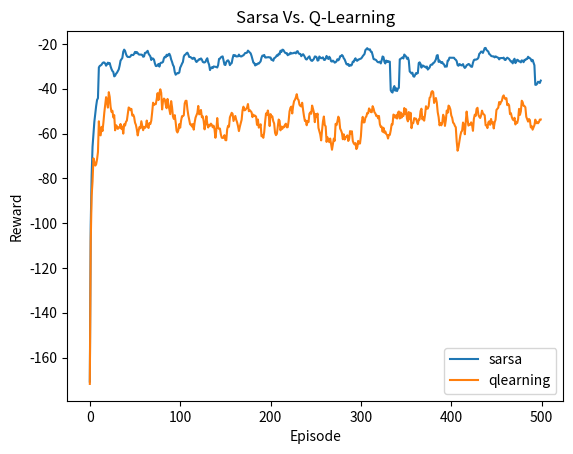

Reproduce this figure in Python.
# -*- coding: utf-8 -*-
"""
-------------------------------------------------
# @Project  :pythonProject
# @File     :my_cliff
# @Date     :2021/10/20 22:48
# [redacted]
# @Software :PyCharm
-------------------------------------------------
"""
import random

import numpy as np
import matplotlib.pyplot as plt


class Cliff:
    def __init__(self, alpha, gamma, eps, num_episode):
        self.alpha = alpha
        self.gamma = gamma
        self.eps = eps
        self.num_episode = num_episode
        self.x_length = 12
        self.y_length = 4
        self.q = np.zeros((self.x_length*self.y_length, 4))
        self.actions = ["up", "right", "down", "left"]  # 四个方向分别是0,1,2,3
        self.rewards = np.zeros((self.x_length * self.y_length, 4))
        self.sum_reward = np.zeros([self.num_episode])
        self.epochs = 20
        for i in range(self.y_length * self.x_length):
            for j in range(4):
                if i == 36:
                    self.rewards[i][1] = -100
                elif 25 <= i <= 34:
                    self.rewards[i][2] = -100
                else:
                    self.rewards[i][j] = -1

    def grid2num(self, x, y):
        n = y*self.x_length + x
        return n

    def move(self, x, y, act):
        goal = 0
        if x == self.x_length - 1 and y == self.y_length-1:
            goal = 1
        if act == 0:
            y = y - 1
        elif act == 1:
            x = x + 1
        elif act == 2:
            y = y + 1
        else:
            x = x - 1

        x = max(0, x)
        x = min(self.x_length-1, x)
        y = max(0, y)
        y = min(self.y_length-1, y)

        if goal == 1:
            return x, y, -1
        if 0 < x < self.x_length-1 and y == 3:
            return 0, 3, -100
        return x, y, -1

    def greedy_eps(self, state):
        ran_int = random.randint(0, 3)
        if random.random() < self.eps:
            act = ran_int
        else:
            q_max = self.q[state][0]
            act = 0
            for i in range(1, 4):
                if self.q[state][i] >= q_max:
                    q_max = self.q[state][i]
                    act = i
        return act

    def greedy_max(self, state):
        q_max = self.q[state][0]
        act = 0
        for i in range(1, 4):
            if self.q[state][i] >= q_max:
                q_max = self.q[state][i]
                act = i
        return act

    def sarsa_policy(self):
        for _ in range(self.epochs):
            for i in range(self.num_episode):
                reward_sum = 0
                x = 0
                y = 3
                state = self.grid2num(x, y)
                act = self.greedy_eps(state)
                while True:
                    x_next, y_next, reward = self.move(x, y, act)
                    state = self.grid2num(x, y)
                    reward_sum += reward
                    state_next = self.grid2num(x_next, y_next)
                    act_next = self.greedy_eps(state_next)
                    self.q[state][act] += self.alpha*(reward + self.gamma*self.q[state_next][act_next] - self.q[state][act])
                    if self.grid2num(x, y) == 47:
                        break
                    x = x_next
                    y = y_next
                    act = act_next
                print("Finish Sarsa episode %d" % (i+1))
                self.sum_reward[i] += reward_sum
        self.sum_reward /= self.epochs
        avg_reward = []
        # 十个reward一组，作图更清晰
        for i in range(9):
            avg_reward.append(np.mean(self.sum_reward[:i + 1]))
        for i in range(10, len(self.sum_reward) + 1):
            avg_reward.append(np.mean(self.sum_reward[i - 10:i]))
        return avg_reward

    def qlearning_policy(self):
        for _ in range(self.epochs):
            for i in range(self.num_episode):
                reward_sum = 0
                x = 0
                y = 3
                while True:
                    state = self.grid2num(x, y)
                    act = self.greedy_eps(state)
                    x_next, y_next, reward = self.move(x, y, act)
                    reward_sum += reward
                    state_next = self.grid2num(x_next, y_next)
                    act_next = self.greedy_max(state_next)
                    self.q[state][act] += self.alpha*(reward + self.gamma*self.q[state_next][act_next] - self.q[state][act])
                    if self.grid2num(x, y) == 47:
                        break
                    x = x_next
                    y = y_next
                print("Finish Qlearning episode %d"%(i+1))
                self.sum_reward[i] += reward_sum
        self.sum_reward /= self.epochs
        avg_reward = []
        # 十个reward一组，作图更清晰
        for i in range(9):
            avg_reward.append(np.mean(self.sum_reward[:i + 1]))
        for i in range(10, len(self.sum_reward) + 1):
            avg_reward.append(np.mean(self.sum_reward[i - 10:i]))
        return avg_reward

    def optimal_way(self):
        # print(self.q)
        for i in range(len(self.q)):
            if i == 47:
                print("G ")
                continue
            act = np.argmax(self.q[i])
            if act == 0:
                print("↑ ", end="")
            elif act == 1:
                print("→ ", end="")
            elif act == 2:
                print("↓ ", end="")
            else:
                print("← ", end="")
            if i % 12 == 11:
                print("")



if __name__ == "__main__":
    c1 = Cliff(alpha=0.5, gamma=1, eps=0.1, num_episode=500)
    c2 = Cliff(alpha=0.5, gamma=1, eps=0.1, num_episode=500)
    q_reward = c1.qlearning_policy()
    sarsa_reward = c2.sarsa_policy()
    plt.plot(range(len(sarsa_reward)), sarsa_reward, label="sarsa")
    plt.plot(range(len(q_reward)), q_reward, label="qlearning")
    plt.xlabel("Episode")
    plt.ylabel("Reward")
    plt.title("Sarsa Vs. Q-Learning")
    plt.legend()
    plt.show()
    print("Qlearning optimal way:")
    c1.optimal_way()
    print("Sarsa optimal way:")
    c2.optimal_way()